Photos from the image-classification dataset "electrical_equipment" in the GitHub repository aatif-pathan001/Transfer-Learning-Projects. Its 6 classes are: breaker, closed blade disconnect switch, current transformer, porcelain pin insulator, power transformer, recloser.

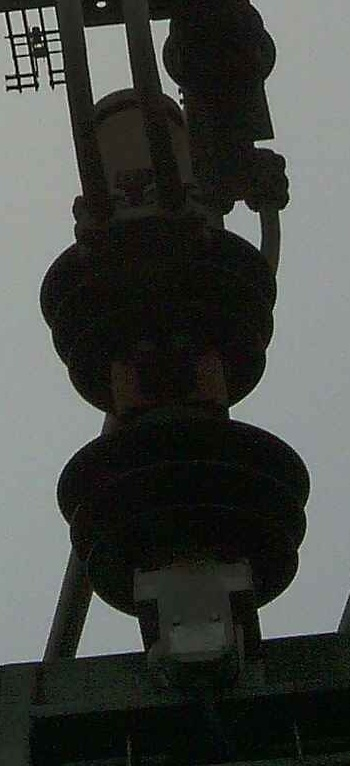
Label: breaker

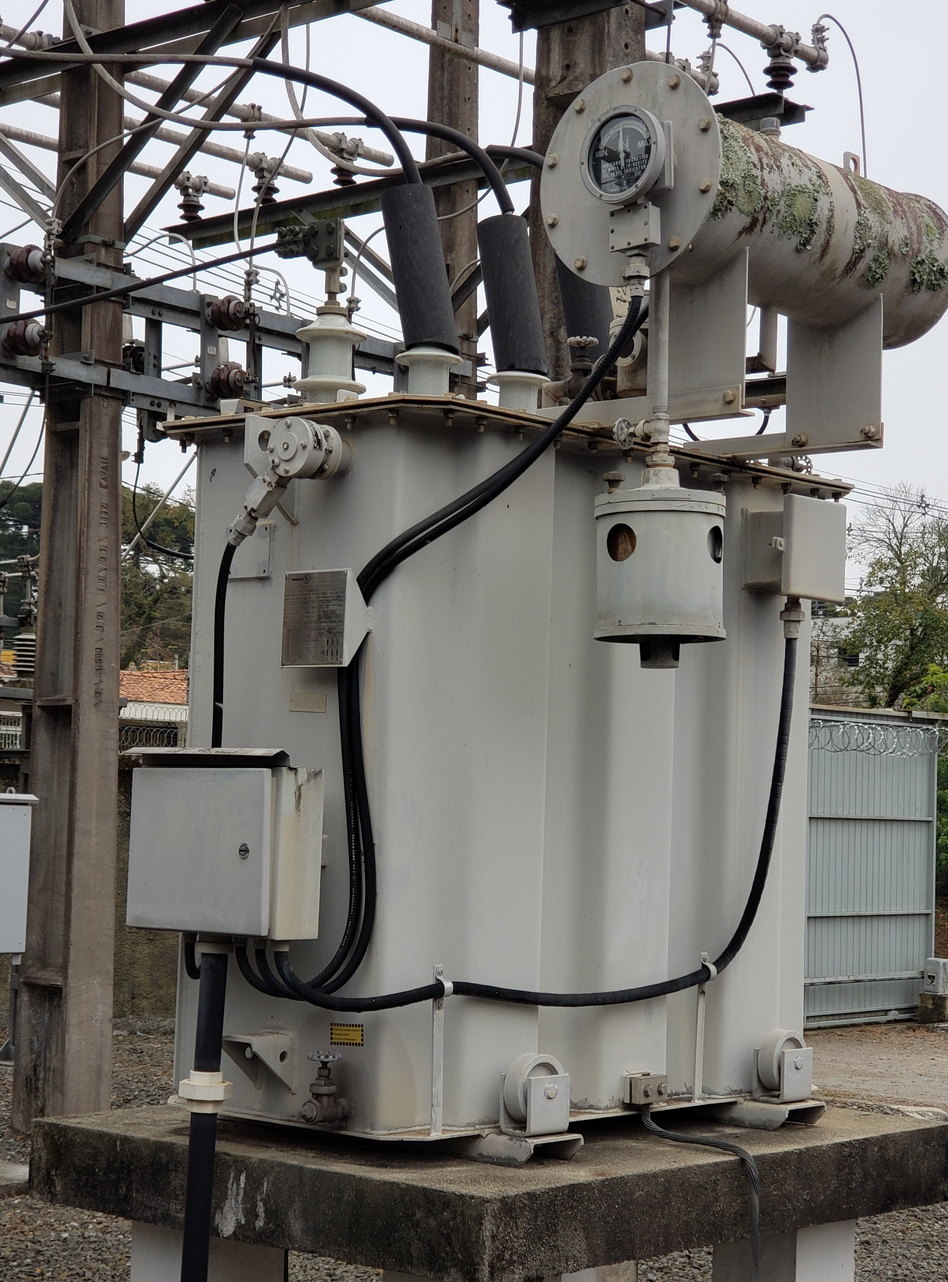
Label: power transformer

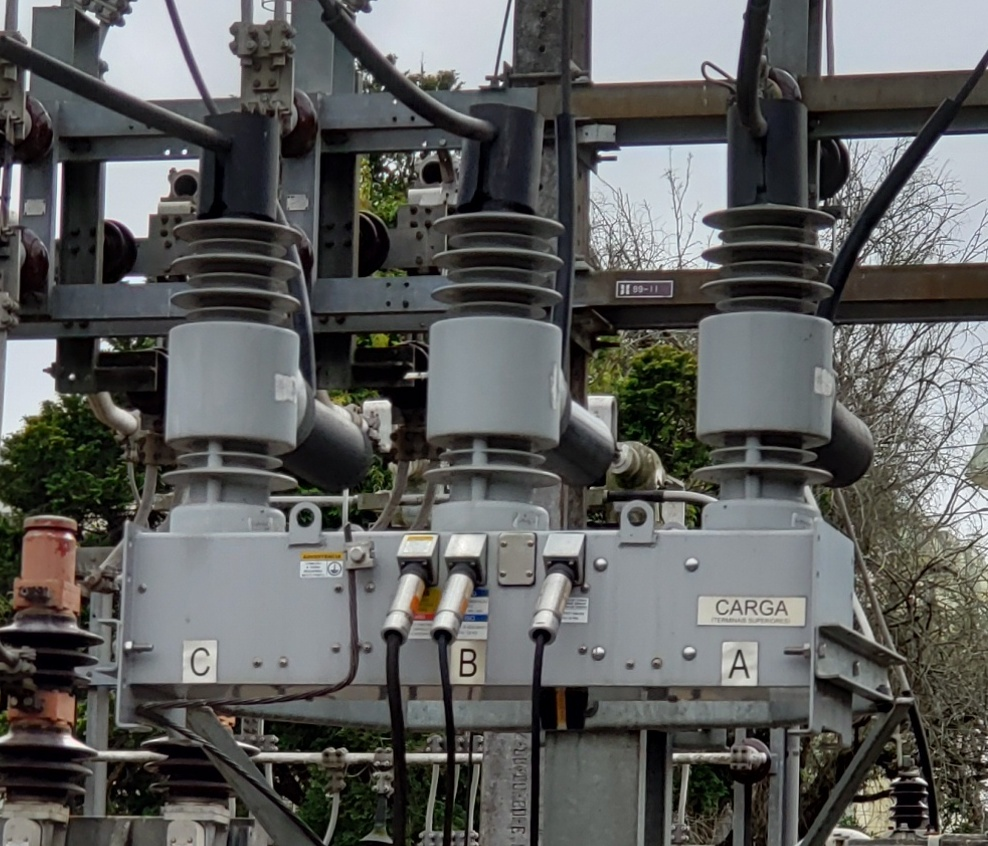
Label: recloser

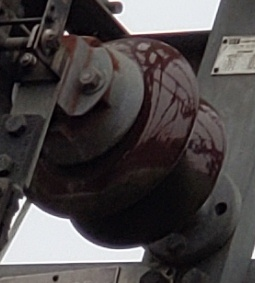
Label: porcelain pin insulator

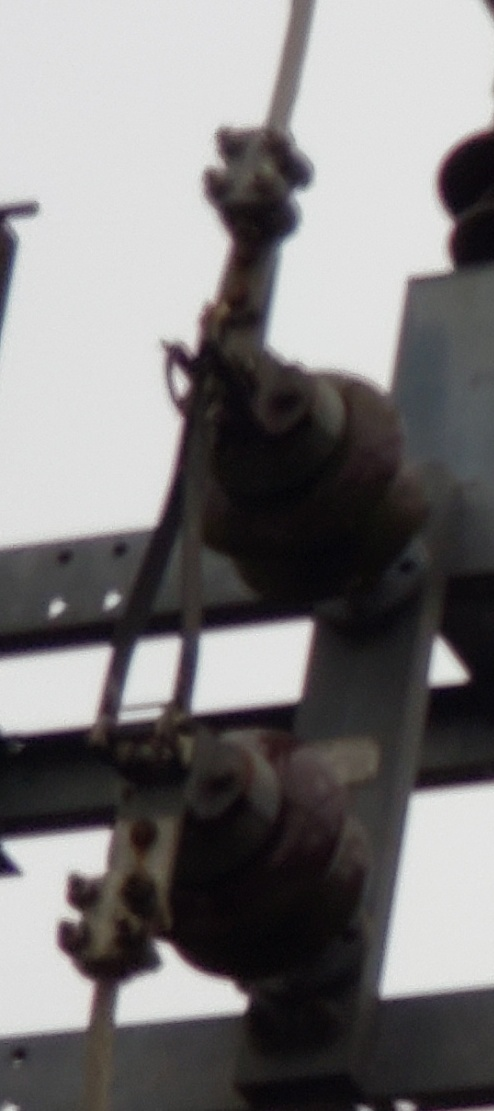
Label: closed blade disconnect switch

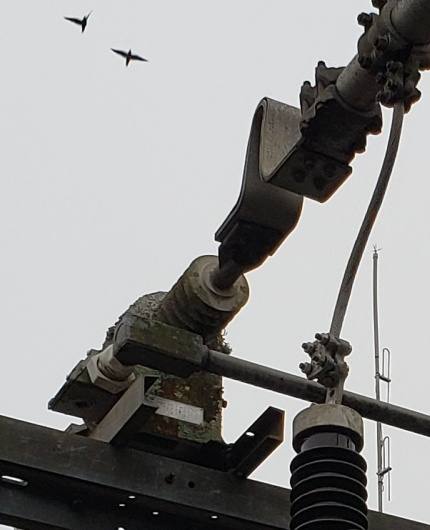
Label: current transformer
